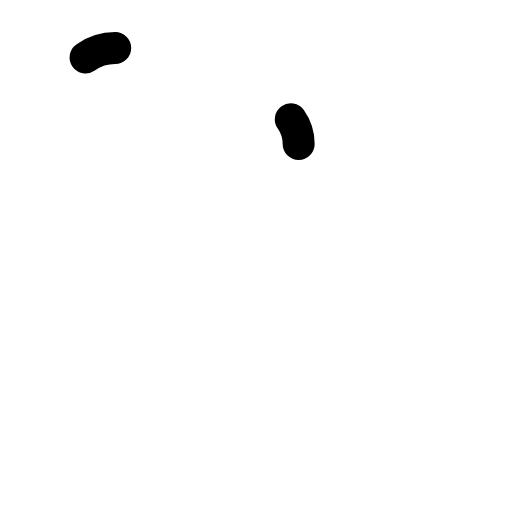
t = 0.00 s
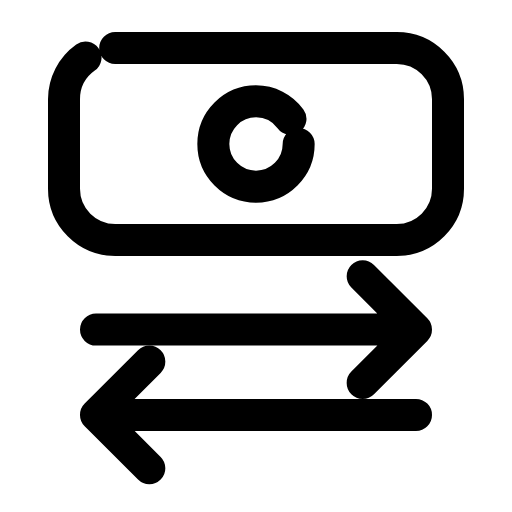
t = 0.24 s
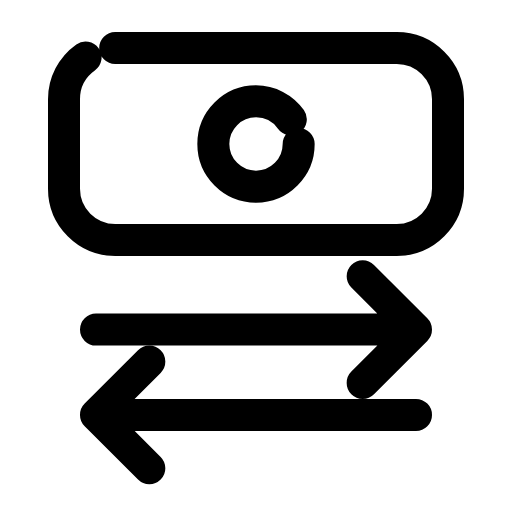
t = 0.47 s
t = 0.68 s: frame unchanged from t = 0.47 s, image omitted
t = 0.93 s: frame unchanged from t = 0.47 s, image omitted
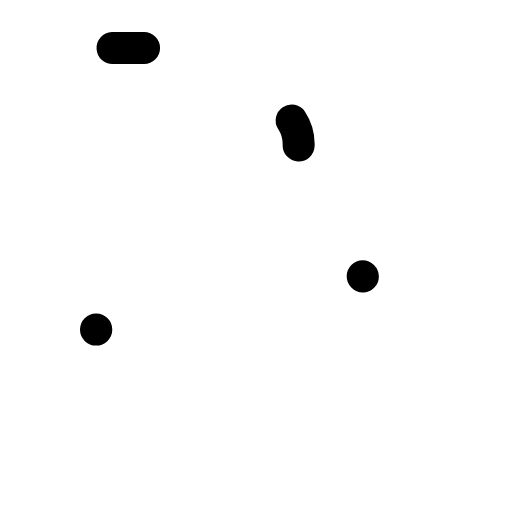
t = 1.17 s

The animated SVG that drew these frames (rendered in a browser with its animation timeline set to each time). Animation: 4 SMIL elements (animate=4); one cycle of 1.40 s, repeats indefinitely.

<svg xmlns="http://www.w3.org/2000/svg" width="24" height="24" viewBox="0 0 24 24" fill="none"><g transform="translate(0 -0.75)"><rect stroke="currentColor" stroke-width="1.5" stroke-linecap="round" stroke-linejoin="round" fill="none" x="3" y="3" width="18" height="9" rx="2.4" pathLength="1" stroke-dasharray="1"><animate attributeName="stroke-dashoffset" values="1;1;0;0;0;0;1;1;1" keyTimes="0;0;0.189;0.45;0.6;0.774;0.9;0.9;1" dur="1.4s" repeatCount="indefinite" calcMode="spline" keySplines="0.16 1 0.3 1;0.16 1 0.3 1;0.16 1 0.3 1;0.16 1 0.3 1;0.16 1 0.3 1;0.16 1 0.3 1;0.16 1 0.3 1;0.16 1 0.3 1"/></rect><circle stroke="currentColor" stroke-width="1.5" stroke-linecap="round" stroke-linejoin="round" fill="none" cx="12" cy="7.5" r="2" pathLength="1" stroke-dasharray="1"><animate attributeName="stroke-dashoffset" values="1;1;0;0;0;0;1;1;1" keyTimes="0;0.0315;0.2205;0.45;0.6;0.753;0.879;0.9;1" dur="1.4s" repeatCount="indefinite" calcMode="spline" keySplines="0.16 1 0.3 1;0.16 1 0.3 1;0.16 1 0.3 1;0.16 1 0.3 1;0.16 1 0.3 1;0.16 1 0.3 1;0.16 1 0.3 1;0.16 1 0.3 1"/></circle><path stroke="currentColor" stroke-width="1.5" stroke-linecap="round" stroke-linejoin="round" fill="none" d="M4.5 16.2L19.5 16.2M17 13.7L19.5 16.2L17 18.7" pathLength="1" stroke-dasharray="1"><animate attributeName="stroke-dashoffset" values="1;1;0;0;0;0;1;1;1" keyTimes="0;0.063;0.252;0.45;0.6;0.732;0.858;0.9;1" dur="1.4s" repeatCount="indefinite" calcMode="spline" keySplines="0.16 1 0.3 1;0.16 1 0.3 1;0.16 1 0.3 1;0.16 1 0.3 1;0.16 1 0.3 1;0.16 1 0.3 1;0.16 1 0.3 1;0.16 1 0.3 1"/></path><path stroke="currentColor" stroke-width="1.5" stroke-linecap="round" stroke-linejoin="round" fill="none" d="M19.5 20.2L4.5 20.2M7 17.7L4.5 20.2L7 22.7" pathLength="1" stroke-dasharray="1"><animate attributeName="stroke-dashoffset" values="1;1;0;0;0;0;1;1;1" keyTimes="0;0.0945;0.2835;0.45;0.6;0.711;0.837;0.9;1" dur="1.4s" repeatCount="indefinite" calcMode="spline" keySplines="0.16 1 0.3 1;0.16 1 0.3 1;0.16 1 0.3 1;0.16 1 0.3 1;0.16 1 0.3 1;0.16 1 0.3 1;0.16 1 0.3 1;0.16 1 0.3 1"/></path></g></svg>
